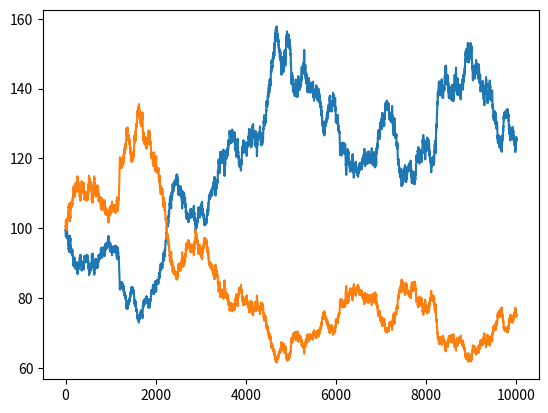

Python code for this plot:
import numpy as np
import matplotlib.pyplot as plt


class OptionPricer:

    def __init__(self, x0, r, sigma, T, dt, antithetic=True):
        self.paths = []
        self.x0 = x0
        self.r = r
        self.sigma = sigma
        self.T = T
        self.dt = dt
        self.antithetic = antithetic

    def simulate_paths(self, N):
        counter = 0
        while counter < N:
            paths = self._simulate_one_path()
            if counter % 100 == 0:
                self.paths.append(paths[0])
            counter = counter + 1 if not self.antithetic else counter + 2

    def _simulate_one_path(self):

        def _simulate_GBM(normals):
            x = np.exp((self.r - self.sigma ** 2 / 2) * self.dt + self.sigma * normals)
            x = self.x0 * x.cumprod()
            return x

        normal_rv = np.random.normal(0, np.sqrt(self.dt), size=int(self.T / self.dt))
        x_list = [_simulate_GBM(normal_rv)]
        if not self.antithetic:
            return x_list
        normal_rv = -normal_rv
        x_list.append(_simulate_GBM(normal_rv))
        plt.plot(x_list[0])
        plt.plot(x_list[1])
        return x_list


option = OptionPricer(x0=100, r=0.05, sigma=0.4, T=1, dt=0.0001)
option.simulate_paths(1)

